The GitHub repository Tahreem2529/Smart_Image_Analyzer contains a labelled image folder "dataset" with 3 categories: cats, dogs, horses. Examples follow, each with its label.

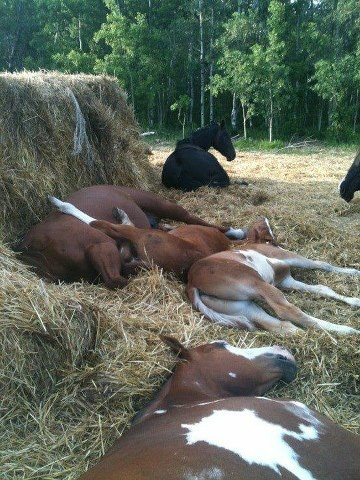
Label: horses

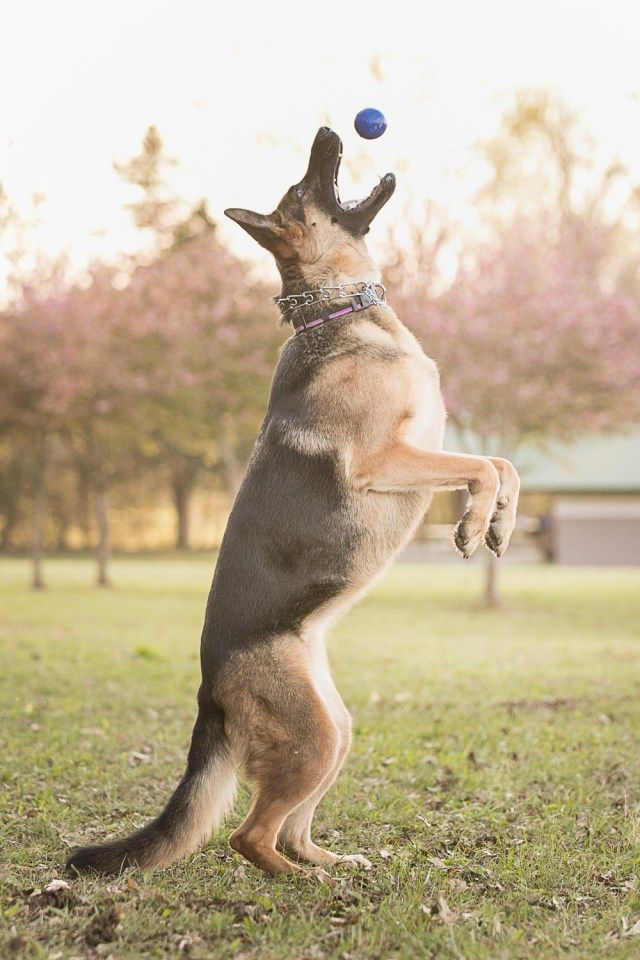
Label: dogs

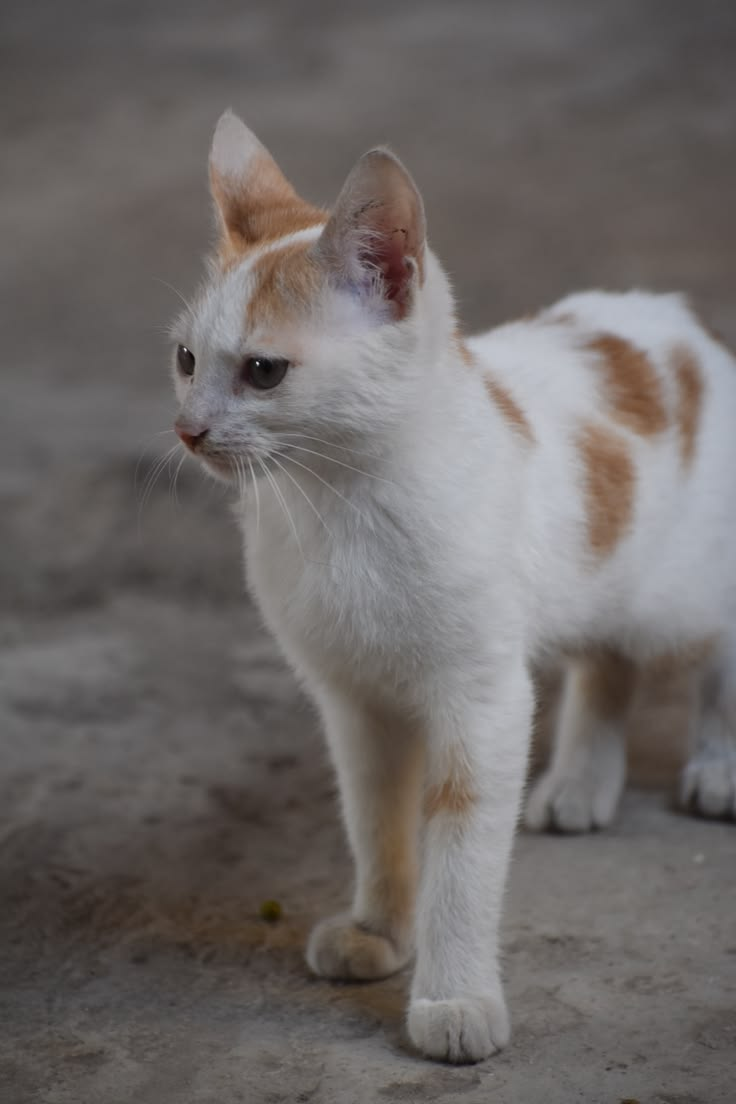
Label: cats

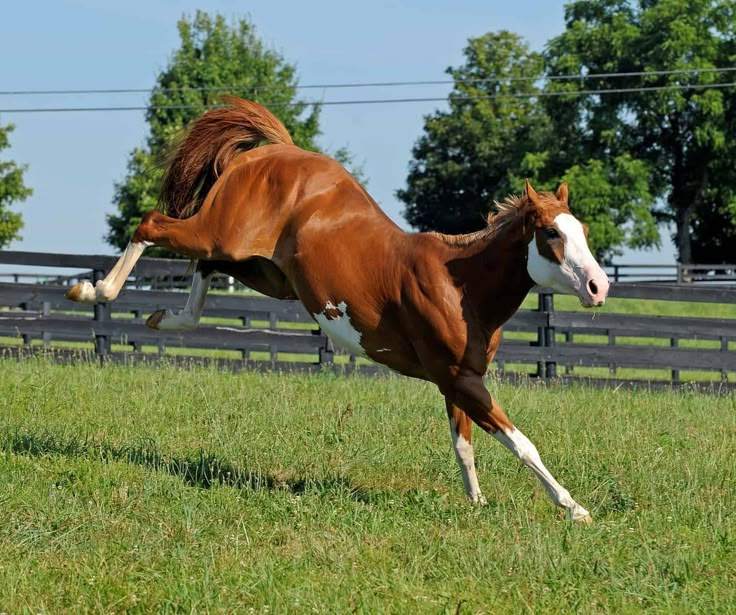
Label: horses

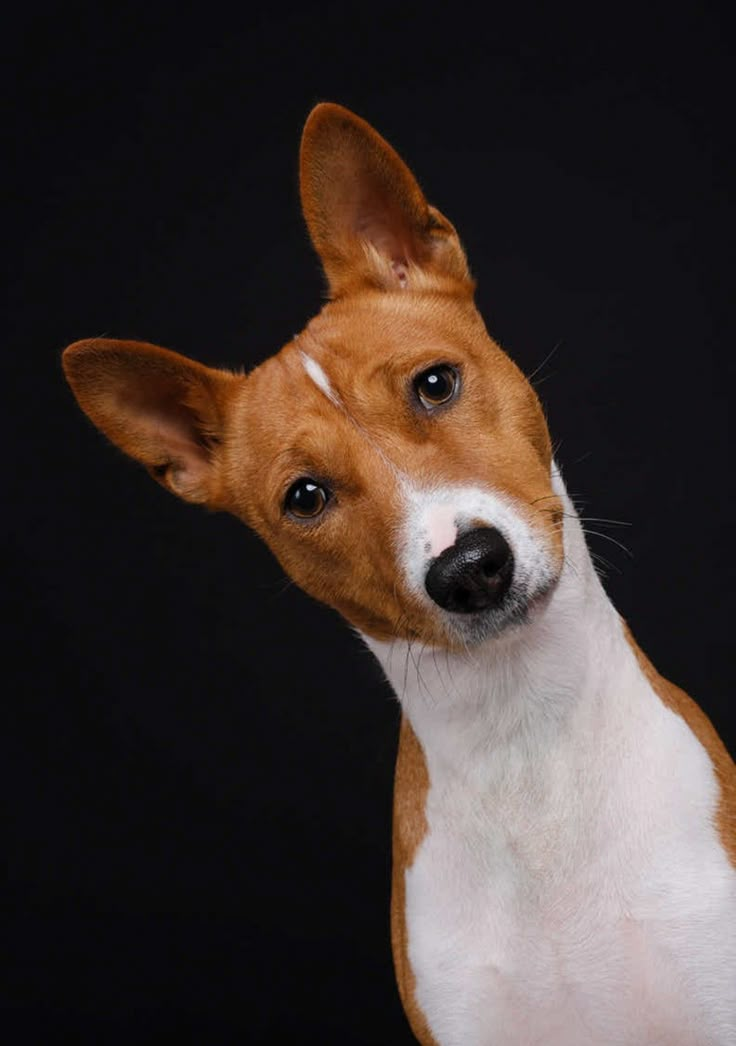
Label: dogs

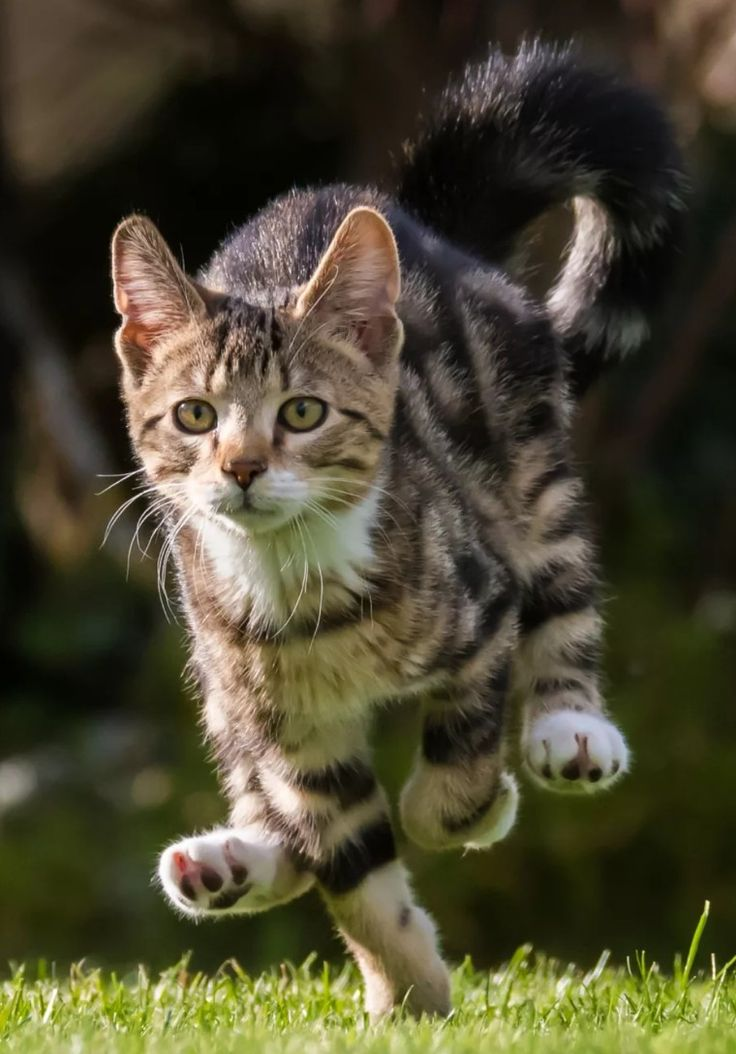
Label: cats
